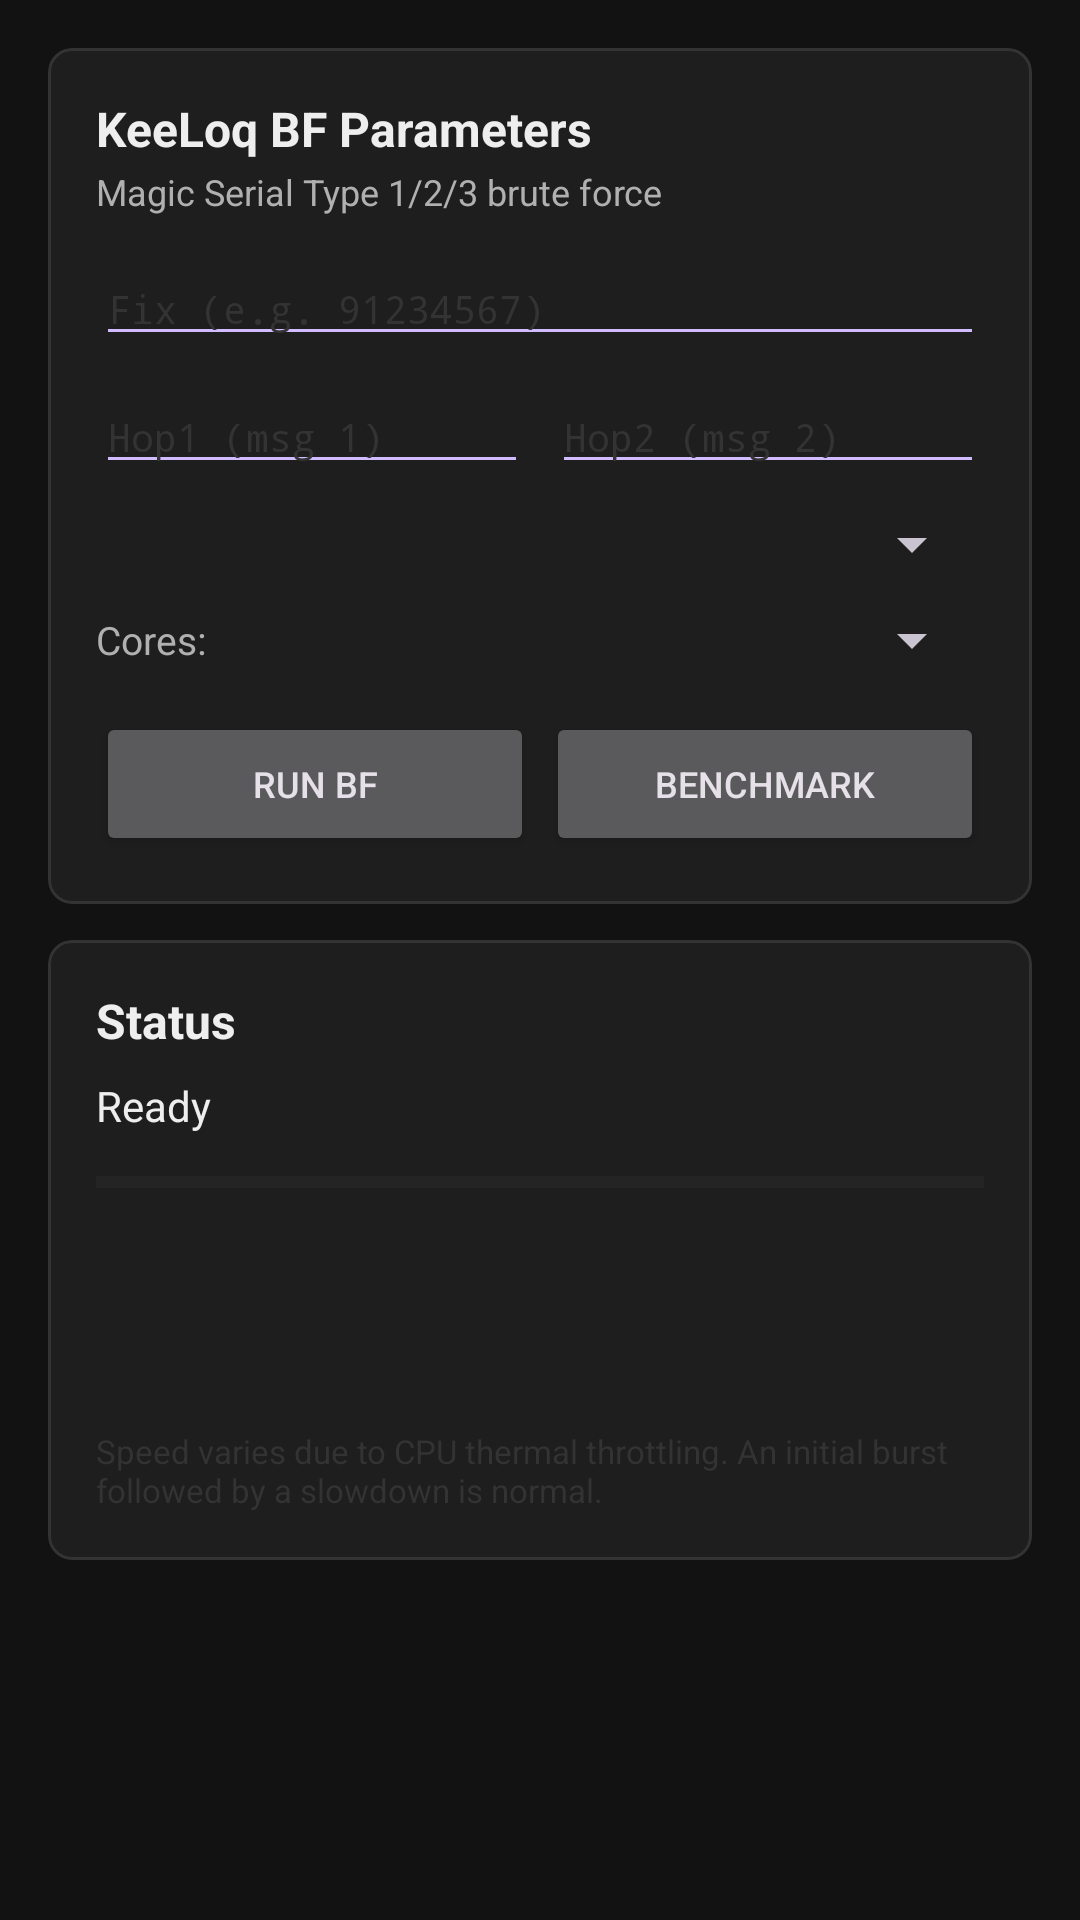

This screen was rendered from an Android layout file. Write that file and the resources it references.
<!-- AndroidManifest.xml: application theme AppTheme -->
<!-- res/layout/fragment_keeloq_decrypt.xml -->
<?xml version="1.0" encoding="utf-8"?>
<ScrollView xmlns:android="http://schemas.android.com/apk/res/android"
    xmlns:app="http://schemas.android.com/apk/res-auto"
    android:layout_width="match_parent"
    android:layout_height="match_parent"
    android:background="?attr/colorSurface">
<LinearLayout
    android:layout_width="match_parent"
    android:layout_height="wrap_content"
    android:orientation="vertical"
    android:padding="16dp">

    <com.google.android.material.card.MaterialCardView
        android:layout_width="match_parent"
        android:layout_height="wrap_content"
        android:layout_marginBottom="12dp"
        app:cardBackgroundColor="?attr/colorSurfaceVariant"
        app:cardCornerRadius="8dp"
        app:cardElevation="0dp"
        app:strokeColor="?attr/colorOutline"
        app:strokeWidth="1dp">
        <LinearLayout
            android:layout_width="match_parent"
            android:layout_height="wrap_content"
            android:orientation="vertical"
            android:padding="16dp">
            <TextView
                android:layout_width="wrap_content"
                android:layout_height="wrap_content"
                android:text="KeeLoq BF Parameters"
                android:textSize="16sp"
                android:textStyle="bold"
                android:textColor="?attr/colorOnSurface"
                android:layout_marginBottom="2dp" />
            <TextView
                android:layout_width="wrap_content"
                android:layout_height="wrap_content"
                android:text="Magic Serial Type 1/2/3 brute force"
                android:textSize="12sp"
                android:textColor="?attr/colorOnSurfaceVariant"
                android:layout_marginBottom="12dp" />
            <EditText
                android:id="@+id/kl_fix_input"
                android:layout_width="match_parent"
                android:layout_height="wrap_content"
                android:hint="Fix (e.g. 91234567)"
                android:inputType="textCapCharacters"
                android:fontFamily="monospace"
                android:textSize="13sp"
                android:textColor="?attr/colorOnSurface"
                android:textColorHint="?attr/colorOutline"
                android:backgroundTint="?attr/colorPrimary"
                android:layout_marginBottom="8dp" />
            <LinearLayout
                android:layout_width="match_parent"
                android:layout_height="wrap_content"
                android:orientation="horizontal"
                android:layout_marginBottom="8dp">
                <EditText
                    android:id="@+id/kl_hop1_input"
                    android:layout_width="0dp"
                    android:layout_height="wrap_content"
                    android:layout_weight="1"
                    android:hint="Hop1 (msg 1)"
                    android:inputType="textCapCharacters"
                    android:fontFamily="monospace"
                    android:textSize="13sp"
                    android:textColor="?attr/colorOnSurface"
                    android:textColorHint="?attr/colorOutline"
                    android:backgroundTint="?attr/colorPrimary"
                    android:layout_marginEnd="8dp" />
                <EditText
                    android:id="@+id/kl_hop2_input"
                    android:layout_width="0dp"
                    android:layout_height="wrap_content"
                    android:layout_weight="1"
                    android:hint="Hop2 (msg 2)"
                    android:inputType="textCapCharacters"
                    android:fontFamily="monospace"
                    android:textSize="13sp"
                    android:textColor="?attr/colorOnSurface"
                    android:textColorHint="?attr/colorOutline"
                    android:backgroundTint="?attr/colorPrimary" />
            </LinearLayout>
            <Spinner
                android:id="@+id/kl_type_spinner"
                android:layout_width="match_parent"
                android:layout_height="wrap_content"
                android:layout_marginBottom="8dp" />
            <LinearLayout
                android:layout_width="match_parent"
                android:layout_height="wrap_content"
                android:orientation="horizontal"
                android:gravity="center_vertical"
                android:layout_marginBottom="12dp">
                <TextView
                    android:layout_width="wrap_content"
                    android:layout_height="wrap_content"
                    android:text="Cores:"
                    android:textSize="13sp"
                    android:textColor="?attr/colorOnSurfaceVariant"
                    android:layout_marginEnd="8dp" />
                <Spinner
                    android:id="@+id/kl_core_spinner"
                    android:layout_width="0dp"
                    android:layout_height="wrap_content"
                    android:layout_weight="1" />
            </LinearLayout>
            <LinearLayout
                android:layout_width="match_parent"
                android:layout_height="wrap_content"
                android:orientation="horizontal">
                <Button
                    android:id="@+id/kl_run_button"
                    android:layout_width="0dp"
                    android:layout_height="wrap_content"
                    android:layout_weight="1"
                    android:text="Run BF"
                    android:textSize="12sp"
                    android:layout_marginEnd="4dp" />
                <Button
                    android:id="@+id/kl_bench_button"
                    android:layout_width="0dp"
                    android:layout_height="wrap_content"
                    android:layout_weight="1"
                    android:text="Benchmark"
                    android:textSize="12sp" />
            </LinearLayout>
        </LinearLayout>
    </com.google.android.material.card.MaterialCardView>

    <com.google.android.material.card.MaterialCardView
        android:layout_width="match_parent"
        android:layout_height="wrap_content"
        app:cardBackgroundColor="?attr/colorSurfaceVariant"
        app:cardCornerRadius="8dp"
        app:cardElevation="0dp"
        app:strokeColor="?attr/colorOutline"
        app:strokeWidth="1dp">
        <LinearLayout
            android:layout_width="match_parent"
            android:layout_height="wrap_content"
            android:orientation="vertical"
            android:padding="16dp">
            <TextView
                android:layout_width="wrap_content"
                android:layout_height="wrap_content"
                android:text="Status"
                android:textSize="16sp"
                android:textStyle="bold"
                android:textColor="?attr/colorOnSurface"
                android:layout_marginBottom="8dp" />
            <TextView
                android:id="@+id/kl_status_text"
                android:layout_width="match_parent"
                android:layout_height="wrap_content"
                android:text="Ready"
                android:textSize="14sp"
                android:textColor="?attr/colorOnSurface"
                android:layout_marginBottom="8dp" />
            <ProgressBar
                android:id="@+id/kl_progress_bar"
                style="?android:attr/progressBarStyleHorizontal"
                android:layout_width="match_parent"
                android:layout_height="wrap_content"
                android:max="100"
                android:progress="0"
                android:progressTint="?attr/colorPrimary"
                android:progressBackgroundTint="?attr/colorOutline"
                android:layout_marginBottom="4dp" />
            <TextView
                android:id="@+id/kl_progress_text"
                android:layout_width="match_parent"
                android:layout_height="wrap_content"
                android:text=""
                android:textSize="13sp"
                android:textColor="?attr/colorOnSurfaceVariant"
                android:fontFamily="monospace" />
            <TextView
                android:id="@+id/kl_speed_text"
                android:layout_width="match_parent"
                android:layout_height="wrap_content"
                android:text=""
                android:textSize="13sp"
                android:textColor="?attr/colorOnSurfaceVariant"
                android:fontFamily="monospace"
                android:layout_marginBottom="8dp" />
            <TextView
                android:id="@+id/kl_result_text"
                android:layout_width="match_parent"
                android:layout_height="wrap_content"
                android:text=""
                android:textSize="14sp"
                android:fontFamily="monospace"
                android:textColor="?attr/colorPrimary"
                android:textIsSelectable="true" />
            <TextView
                android:id="@+id/kl_disclaimer_text"
                android:layout_width="match_parent"
                android:layout_height="wrap_content"
                android:text="Speed varies due to CPU thermal throttling. An initial burst followed by a slowdown is normal."
                android:textSize="11sp"
                android:textColor="?attr/colorOutline"
                android:layout_marginTop="8dp" />
        </LinearLayout>
    </com.google.android.material.card.MaterialCardView>

</LinearLayout>
</ScrollView>
<!-- resources referenced by this layout -->
<resources>
  <style name="AppTheme" parent="Theme.Material3.Dark.NoActionBar">
          <item name="colorOnPrimary">@color/black</item>
          <item name="colorPrimaryContainer">@color/primary_container</item>
          <item name="colorOnPrimaryContainer">@color/on_primary_container</item>
          <item name="colorSecondary">?attr/colorPrimary</item>
          <item name="colorOnSecondary">@color/black</item>
          <item name="colorSecondaryContainer">@color/dark_card</item>
          <item name="colorOnSecondaryContainer">@color/text_primary</item>
          <item name="colorSurface">@color/dark_surface</item>
          <item name="colorOnSurface">@color/text_primary</item>
          <item name="colorSurfaceVariant">@color/dark_card</item>
          <item name="colorOnSurfaceVariant">@color/text_secondary</item>
          <item name="android:colorBackground">@color/dark_surface</item>
          <item name="colorOutline">@color/dark_divider</item>
          <item name="android:colorEdgeEffect">?attr/colorPrimary</item>
          <item name="android:statusBarColor">@android:color/transparent</item>
          <item name="android:navigationBarColor">@android:color/transparent</item>
          <item name="materialButtonStyle">@style/DarkButton</item>
          <item name="navigationViewStyle">@style/NavViewStyle</item>
          <item name="materialAlertDialogTheme">@style/M3AlertDialog</item>
      </style>
  <color name="black">#FF000000</color>
  <color name="primary_container">#FF3D1F00</color>
  <color name="on_primary_container">#FFFFBD7A</color>
  <color name="dark_card">#FF1E1E1E</color>
  <color name="text_primary">#FFEEEEEE</color>
  <color name="dark_surface">#FF121212</color>
  <color name="text_secondary">#FFB0B0B0</color>
  <color name="dark_divider">#FF333333</color>
  <style name="DarkButton" parent="Widget.Material3.Button">
          <item name="backgroundTint">?attr/colorPrimary</item>
          <item name="android:textColor">@color/black</item>
          <item name="shapeAppearance">@style/ShapeAppearance.App.Button</item>
      </style>
  <style name="NavViewStyle" parent="Widget.Material3.NavigationView">
          <item name="itemShapeAppearance">@style/ShapeAppearance.App.Button</item>
  
      </style>
  <style name="M3AlertDialog" parent="ThemeOverlay.Material3.MaterialAlertDialog">
          <item name="shapeAppearanceOverlay">@style/ShapeAppearance.App.Dialog</item>
          <item name="android:background">@color/dialog_blur_bg</item>
      </style>
  <style name="ShapeAppearance.App.Button" parent="ShapeAppearance.Material3.Corner.Full">
          <item name="cornerFamily">rounded</item>
          <item name="cornerSize">12dp</item>
      </style>
  <style name="ShapeAppearance.App.Dialog" parent="">
          <item name="cornerFamily">rounded</item>
          <item name="cornerSize">8dp</item>
      </style>
  <color name="dialog_blur_bg">#CC1A1A2E</color>
</resources>
